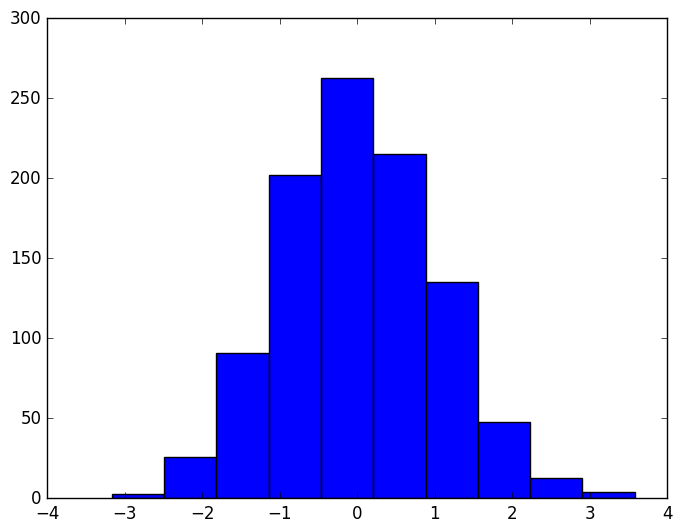

Source code (Python): (Note: this script raises an exception after producing the figure.)
#!/usr/bin/env python
# coding: utf-8

# <!--BOOK_INFORMATION-->
# <img align="left" style="padding-right:10px;" src="figures/PDSH-cover-small.png">
# *This notebook contains an excerpt from the [Python Data Science Handbook](http://shop.oreilly.com/product/0636920034919.do) by Jake VanderPlas; the content is available [on GitHub](https://github.com/jakevdp/PythonDataScienceHandbook).*
# 
# *The text is released under the [CC-BY-NC-ND license](https://creativecommons.org/licenses/by-nc-nd/3.0/us/legalcode), and code is released under the [MIT license](https://opensource.org/licenses/MIT). If you find this content useful, please consider supporting the work by [buying the book](http://shop.oreilly.com/product/0636920034919.do)!*
# 
# *No changes were made to the contents of this notebook from the original.*

# <!--NAVIGATION-->
# < [Customizing Ticks](04.10-Customizing-Ticks.ipynb) | [Contents](Index.ipynb) | [Three-Dimensional Plotting in Matplotlib](04.12-Three-Dimensional-Plotting.ipynb) >

# # Customizing Matplotlib: Configurations and Stylesheets

# Matplotlib's default plot settings are often the subject of complaint among its users.
# While much is slated to change in the 2.0 Matplotlib release in late 2016, the ability to customize default settings helps bring the package inline with your own aesthetic preferences.
# 
# Here we'll walk through some of Matplotlib's runtime configuration (rc) options, and take a look at the newer *stylesheets* feature, which contains some nice sets of default configurations.

# ## Plot Customization by Hand
# 
# Through this chapter, we've seen how it is possible to tweak individual plot settings to end up with something that looks a little bit nicer than the default.
# It's possible to do these customizations for each individual plot.
# For example, here is a fairly drab default histogram:

# In[1]:


import matplotlib.pyplot as plt
plt.style.use('classic')
import numpy as np

# get_ipython().run_line_magic('matplotlib', 'inline')


# In[2]:


x = np.random.randn(1000)
plt.hist(x);


# We can adjust this by hand to make it a much more visually pleasing plot:

# In[3]:


# use a gray background
ax = plt.axes(axisbg='#E6E6E6')
ax.set_axisbelow(True)

# draw solid white grid lines
plt.grid(color='w', linestyle='solid')

# hide axis spines
for spine in ax.spines.values():
    spine.set_visible(False)
    
# hide top and right ticks
ax.xaxis.tick_bottom()
ax.yaxis.tick_left()

# lighten ticks and labels
ax.tick_params(colors='gray', direction='out')
for tick in ax.get_xticklabels():
    tick.set_color('gray')
for tick in ax.get_yticklabels():
    tick.set_color('gray')
    
# control face and edge color of histogram
ax.hist(x, edgecolor='#E6E6E6', color='#EE6666');


# This looks better, and you may recognize the look as inspired by the look of the R language's ggplot visualization package.
# But this took a whole lot of effort!
# We definitely do not want to have to do all that tweaking each time we create a plot.
# Fortunately, there is a way to adjust these defaults once in a way that will work for all plots.

# ## Changing the Defaults: ``rcParams``
# 
# Each time Matplotlib loads, it defines a runtime configuration (rc) containing the default styles for every plot element you create.
# This configuration can be adjusted at any time using the ``plt.rc`` convenience routine.
# Let's see what it looks like to modify the rc parameters so that our default plot will look similar to what we did before.
# 
# We'll start by saving a copy of the current ``rcParams`` dictionary, so we can easily reset these changes in the current session:

# In[4]:


IPython_default = plt.rcParams.copy()


# Now we can use the ``plt.rc`` function to change some of these settings:

# In[5]:


from matplotlib import cycler
colors = cycler('color',
                ['#EE6666', '#3388BB', '#9988DD',
                 '#EECC55', '#88BB44', '#FFBBBB'])
plt.rc('axes', facecolor='#E6E6E6', edgecolor='none',
       axisbelow=True, grid=True, prop_cycle=colors)
plt.rc('grid', color='w', linestyle='solid')
plt.rc('xtick', direction='out', color='gray')
plt.rc('ytick', direction='out', color='gray')
plt.rc('patch', edgecolor='#E6E6E6')
plt.rc('lines', linewidth=2)


# With these settings defined, we can now create a plot and see our settings in action:

# In[6]:


plt.hist(x);


# Let's see what simple line plots look like with these rc parameters:

# In[7]:


for i in range(4):
    plt.plot(np.random.rand(10))


# I find this much more aesthetically pleasing than the default styling.
# If you disagree with my aesthetic sense, the good news is that you can adjust the rc parameters to suit your own tastes!
# These settings can be saved in a *.matplotlibrc* file, which you can read about in the [Matplotlib documentation](http://Matplotlib.org/users/customizing.html).
# That said, I prefer to customize Matplotlib using its stylesheets instead.

# ## Stylesheets
# 
# The version 1.4 release of Matplotlib in August 2014 added a very convenient ``style`` module, which includes a number of new default stylesheets, as well as the ability to create and package your own styles. These stylesheets are formatted similarly to the *.matplotlibrc* files mentioned earlier, but must be named with a *.mplstyle* extension.
# 
# Even if you don't create your own style, the stylesheets included by default are extremely useful.
# The available styles are listed in ``plt.style.available``—here I'll list only the first five for brevity:

# In[8]:


plt.style.available[:5]


# The basic way to switch to a stylesheet is to call
# 
# ``` python
# plt.style.use('stylename')
# ```
# 
# But keep in mind that this will change the style for the rest of the session!
# Alternatively, you can use the style context manager, which sets a style temporarily:
# 
# ``` python
# with plt.style.context('stylename'):
#     make_a_plot()
# ```
# 

# Let's create a function that will make two basic types of plot:

# In[9]:


def hist_and_lines():
    np.random.seed(0)
    fig, ax = plt.subplots(1, 2, figsize=(11, 4))
    ax[0].hist(np.random.randn(1000))
    for i in range(3):
        ax[1].plot(np.random.rand(10))
    ax[1].legend(['a', 'b', 'c'], loc='lower left')


# We'll use this to explore how these plots look using the various built-in styles.

# ### Default style
# 
# The default style is what we've been seeing so far throughout the book; we'll start with that.
# First, let's reset our runtime configuration to the notebook default:

# In[10]:


# reset rcParams
plt.rcParams.update(IPython_default);


# Now let's see how it looks:

# In[11]:


hist_and_lines()


# ### FiveThiryEight style
# 
# The ``fivethirtyeight`` style mimics the graphics found on the popular [FiveThirtyEight website](https://fivethirtyeight.com).
# As you can see here, it is typified by bold colors, thick lines, and transparent axes:

# In[12]:


with plt.style.context('fivethirtyeight'):
    hist_and_lines()


# ### ggplot
# 
# The ``ggplot`` package in the R language is a very popular visualization tool.
# Matplotlib's ``ggplot`` style mimics the default styles from that package:

# In[13]:


with plt.style.context('ggplot'):
    hist_and_lines()


# ### *Bayesian Methods for Hackers( style
# 
# There is a very nice short online book called [*Probabilistic Programming and Bayesian Methods for Hackers*](http://camdavidsonpilon.github.io/Probabilistic-Programming-and-Bayesian-Methods-for-Hackers/); it features figures created with Matplotlib, and uses a nice set of rc parameters to create a consistent and visually-appealing style throughout the book.
# This style is reproduced in the ``bmh`` stylesheet:

# In[14]:


with plt.style.context('bmh'):
    hist_and_lines()


# ### Dark background
# 
# For figures used within presentations, it is often useful to have a dark rather than light background.
# The ``dark_background`` style provides this:

# In[15]:


with plt.style.context('dark_background'):
    hist_and_lines()


# ### Grayscale
# 
# Sometimes you might find yourself preparing figures for a print publication that does not accept color figures.
# For this, the ``grayscale`` style, shown here, can be very useful:

# In[16]:


with plt.style.context('grayscale'):
    hist_and_lines()


# ### Seaborn style
# 
# Matplotlib also has stylesheets inspired by the Seaborn library (discussed more fully in [Visualization With Seaborn](04.14-Visualization-With-Seaborn.ipynb)).
# As we will see, these styles are loaded automatically when Seaborn is imported into a notebook.
# I've found these settings to be very nice, and tend to use them as defaults in my own data exploration.

# In[17]:


import seaborn
hist_and_lines()


# With all of these built-in options for various plot styles, Matplotlib becomes much more useful for both interactive visualization and creation of figures for publication.
# Throughout this book, I will generally use one or more of these style conventions when creating plots.

# <!--NAVIGATION-->
# < [Customizing Ticks](04.10-Customizing-Ticks.ipynb) | [Contents](Index.ipynb) | [Three-Dimensional Plotting in Matplotlib](04.12-Three-Dimensional-Plotting.ipynb) >
